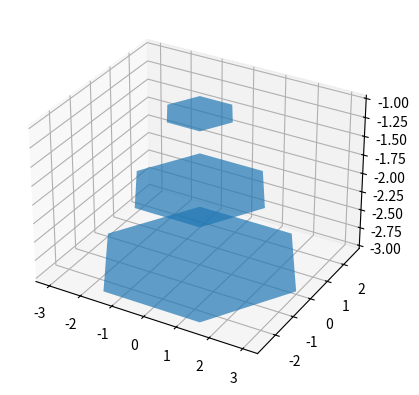

The matplotlib source for this figure:
import matplotlib.pyplot as plt
import numpy as np

from mpl_toolkits.mplot3d.art3d import Poly3DCollection

# Coordinates of a hexagon
angles = np.linspace(0, 2 * np.pi, 6, endpoint=False)
x = np.cos(angles)
y = np.sin(angles)
zs = [-3, -2, -1]

# Close the hexagon by repeating the first vertex
x = np.append(x, x[0])
y = np.append(y, y[0])

verts = []
for z in zs:
    verts.append(list(zip(x*z, y*z, np.full_like(x, z))))
verts = np.array(verts)

ax = plt.figure().add_subplot(projection='3d')

poly = Poly3DCollection(verts, alpha=.7)
ax.add_collection3d(poly)
ax.set_aspect('equalxy')

plt.show()